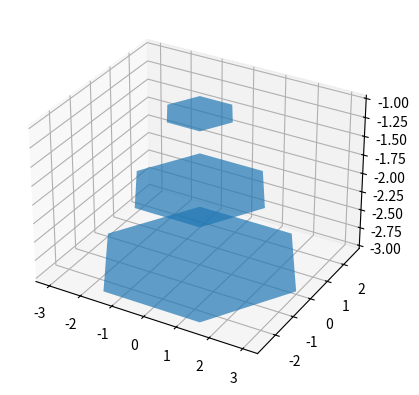

The matplotlib source for this figure:
import matplotlib.pyplot as plt
import numpy as np

from mpl_toolkits.mplot3d.art3d import Poly3DCollection

# Coordinates of a hexagon
angles = np.linspace(0, 2 * np.pi, 6, endpoint=False)
x = np.cos(angles)
y = np.sin(angles)
zs = [-3, -2, -1]

# Close the hexagon by repeating the first vertex
x = np.append(x, x[0])
y = np.append(y, y[0])

verts = []
for z in zs:
    verts.append(list(zip(x*z, y*z, np.full_like(x, z))))
verts = np.array(verts)

ax = plt.figure().add_subplot(projection='3d')

poly = Poly3DCollection(verts, alpha=.7)
ax.add_collection3d(poly)
ax.set_aspect('equalxy')

plt.show()